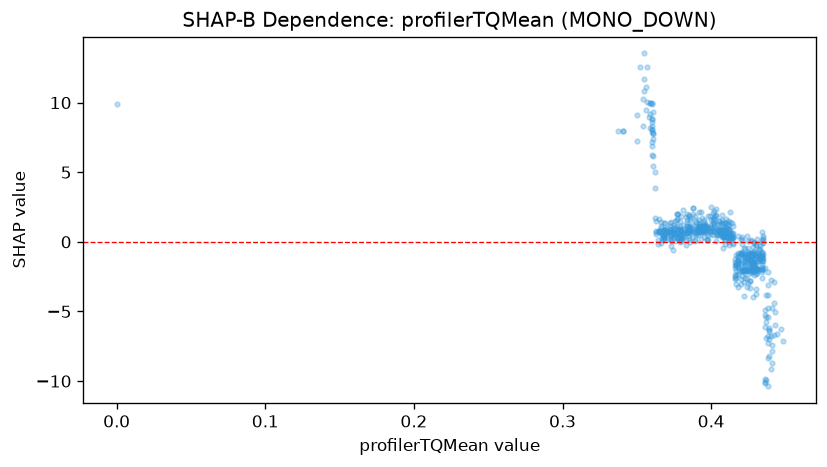

Source data for this figure (header and first rows):
feature_value, shap_value
0.0, 9.877
0.44, -9.157
0.421, -2.482
0.408, 0.9513
0.386, 1.534
0.385, 1.86
0.385, 1.925
0.386, 1.703
0.38, 1.848
0.378, 1.975
0.372, 1.378
0.377, 2.03
0.377, 1.977
0.377, 1.163
0.377, 1.673
0.388, 2.448
0.402, 1.844
0.405, 1.491
0.413, 1.406
0.413, 2.126
0.398, 0.1042
0.391, 0.8564
0.39, 0.6171
0.36, 6.221
0.38, 0.2611
0.397, 0.1863
0.395, 0.3624
0.389, 0.166
0.38, 0.06293
0.372, 0.1947
0.373, 0.2421
0.358, 8.993
0.354, 8.297
0.359, 9.16
0.398, 0.4643
0.404, 0.5293
0.409, -0.1578
0.421, 0.1526
0.421, -0.1269
0.43, -0.2232
0.429, -0.04575
0.43, -0.2124
0.433, -0.2402
0.431, 0.1918
0.434, 0.135
0.435, 0.2539
0.427, 0.07822
0.429, -0.06343
0.425, -0.7559
0.427, -1.375
0.43, -0.7816
0.427, -0.8018
0.428, -1.037
0.427, -0.8728
0.427, -0.9011
0.425, -1.248
0.424, -1.379
0.429, -1.521
0.429, -1.489
0.432, -0.9376
... 590 more rows
